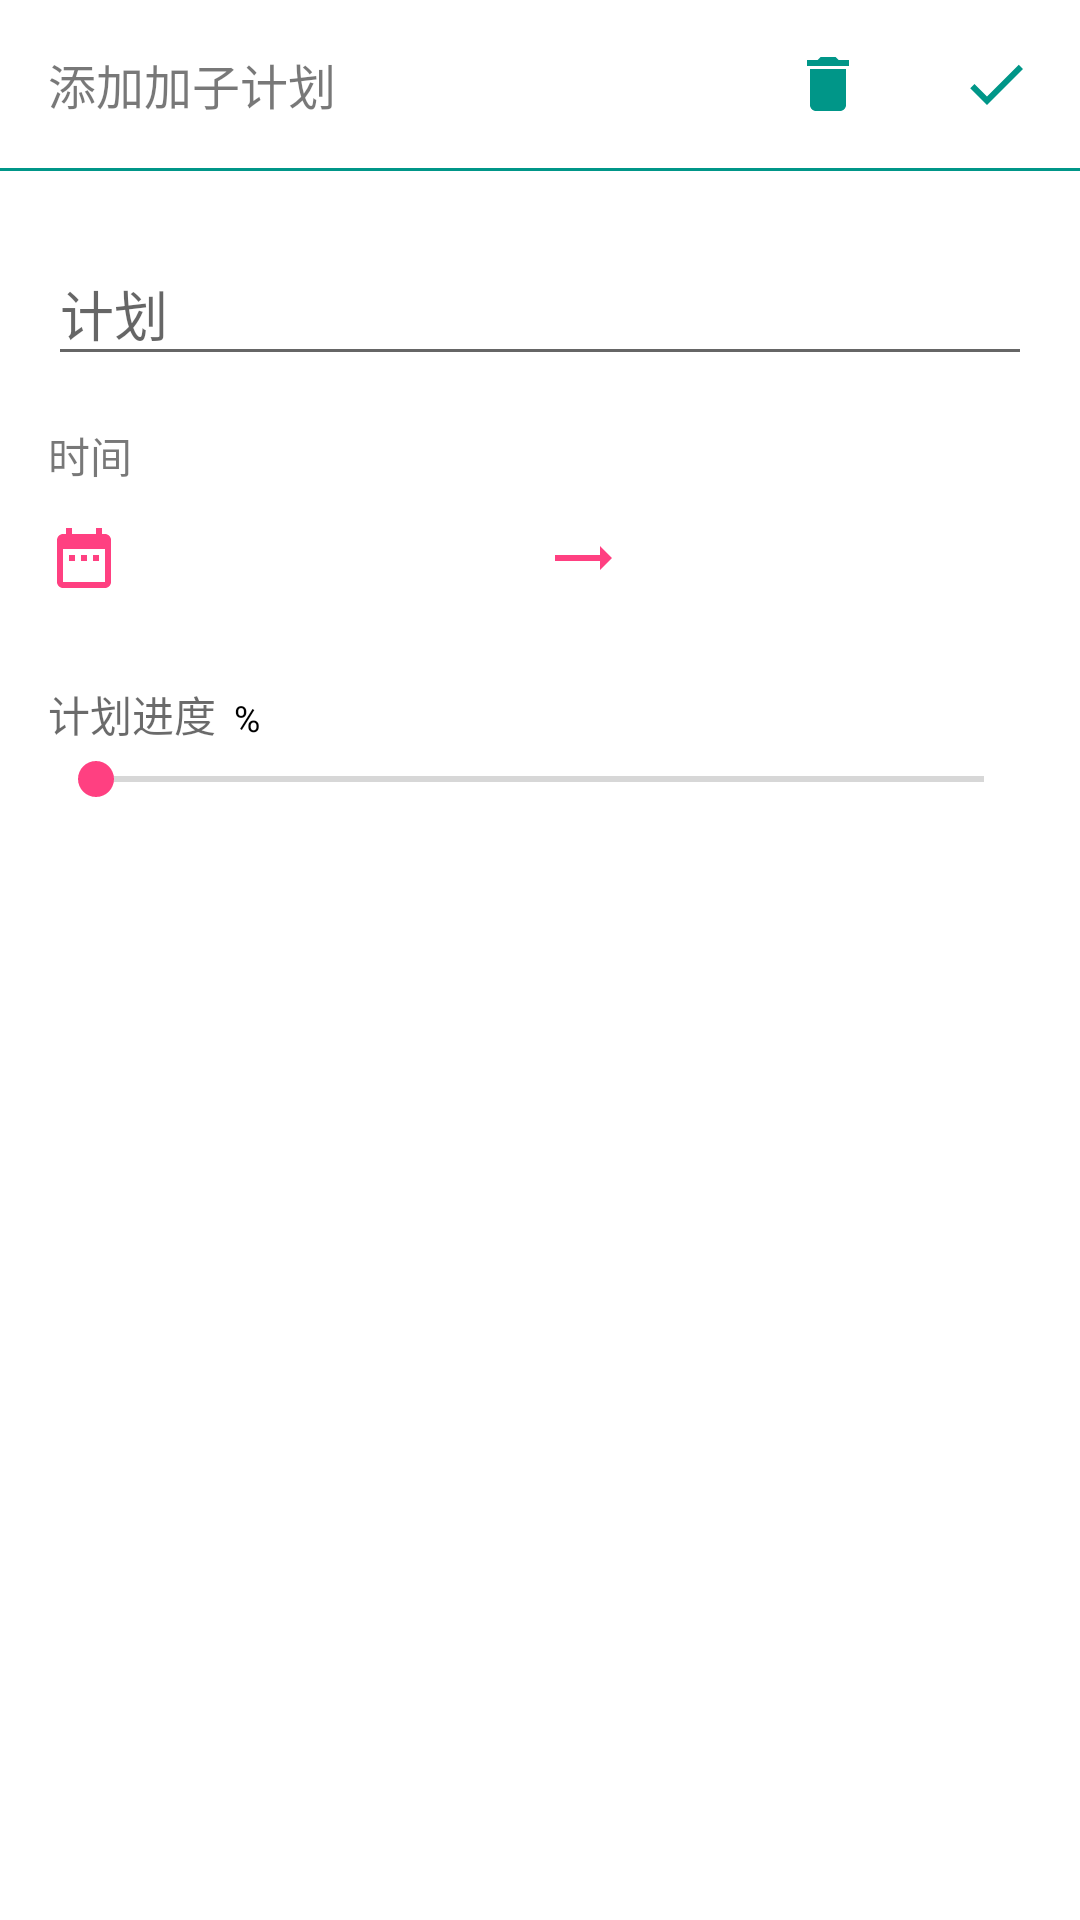

Produce the Android XML layout that renders to this screen, including the resource entries it uses.
<!-- AndroidManifest.xml: application theme AppTheme -->
<!-- res/layout/addplan_pop_window.xml -->
<?xml version="1.0" encoding="utf-8"?>
<LinearLayout xmlns:android="http://schemas.android.com/apk/res/android"
    android:orientation="vertical"
    android:layout_width="match_parent"
    android:layout_height="match_parent"
    android:background="#FFFFFF">
   
    
    <RelativeLayout
        android:layout_width="match_parent"
        android:layout_height="wrap_content">
        <TextView
            android:layout_width="wrap_content"
            android:layout_height="wrap_content"
            android:textColor="@color/secondfont"
            android:layout_marginLeft="@dimen/size_16dp"
            android:layout_centerVertical="true"
            android:textSize="@dimen/size_16sp"
            android:text="@string/subplan_add"/>
        <LinearLayout
            android:id="@+id/add_sub_plan_done"
            android:layout_alignParentRight="true"
            android:clickable="true"
            android:background="?android:attr/selectableItemBackgroundBorderless"
            android:layout_width="wrap_content"
            android:layout_height="wrap_content">
        <ImageView
            android:layout_width="wrap_content"
            android:layout_height="wrap_content"
            android:layout_gravity="center"
            android:src="@drawable/ic_done_24dp"
            android:layout_margin="@dimen/size_16dp" />
        </LinearLayout>

        <LinearLayout
            android:id="@+id/delete_sub_plan"
            android:layout_toLeftOf="@id/add_sub_plan_done"
            android:clickable="true"
            android:background="?android:attr/selectableItemBackgroundBorderless"
            android:layout_width="wrap_content"
            android:layout_height="wrap_content">
            <ImageView
                android:layout_width="wrap_content"
                android:layout_height="wrap_content"
                android:layout_gravity="center"
                android:src="@drawable/ic_delete_24dp"
                android:layout_margin="@dimen/size_16dp" />
        </LinearLayout>
    </RelativeLayout>
    <View
        android:layout_width="match_parent"
        android:layout_height="1dp"
        android:background="@color/blue_green"/>

    
    <android.support.design.widget.TextInputLayout
        android:id="@+id/subplan_content_layout"
        android:baselineAligned="false"
        android:layout_marginLeft="@dimen/size_16dp"
        android:layout_marginTop="@dimen/size_16dp"
        android:layout_marginRight="@dimen/size_16dp"
        android:layout_gravity="center_vertical"
        android:layout_width="match_parent"
        android:layout_height="wrap_content">
        <EditText
            android:id="@+id/subplan_content"
            android:hint="@string/plan"
            android:imeOptions=""
            android:textColor="@color/black"
            android:layout_width="match_parent"
            android:layout_height="wrap_content" />
    </android.support.design.widget.TextInputLayout>
    <TextView
        android:id="@+id/title_bottom"
        android:layout_width="30dp"
        android:layout_height="30dp"
        android:visibility="gone" />
    
    <LinearLayout
        android:id="@+id/add_subplan_timeshow"
        android:layout_width="match_parent"
        android:layout_height="wrap_content"
        android:layout_marginLeft="@dimen/size_16dp"
        android:layout_marginRight="@dimen/size_16dp"
        android:layout_marginTop="@dimen/size_16dp"
        android:orientation="vertical">
        
        <TextView
            android:id="@+id/subplan_datetext"
            android:layout_width="wrap_content"
            android:layout_height="wrap_content"
            android:textColor="@color/secondfont"
            android:text="@string/plan_date_range"/>
        <LinearLayout
            android:layout_width="match_parent"
            android:layout_height="wrap_content"
            android:orientation="horizontal"
            android:gravity="center_vertical">
            <ImageView
                android:layout_width="wrap_content"
                android:layout_height="wrap_content"
                android:src="@drawable/ic_date_range"
                android:layout_marginRight="4dp"/>
            
            <RelativeLayout
                android:layout_width="wrap_content"
                android:layout_height="wrap_content"
                android:layout_weight="1">
                <TextView
                    android:id="@+id/subplan_starttime"
                    android:layout_centerVertical="true"
                    android:layout_width="match_parent"
                    android:layout_height="wrap_content"
                    android:textColor="@color/black"
                    android:textSize="@dimen/size_18dp"
                    android:gravity="center"
                    android:paddingBottom="12dp"
                    android:paddingTop="12dp"/>
       
            </RelativeLayout>

            <ImageView
                android:layout_width="wrap_content"
                android:layout_height="wrap_content"
                android:layout_gravity="center_vertical"
                android:src="@drawable/ic_right_arrow"
                android:layout_marginRight="@dimen/size_8dp"
                android:layout_marginLeft="@dimen/size_8dp"/>

            
            <RelativeLayout
                android:layout_width="match_parent"
                android:layout_height="wrap_content"
                android:layout_weight="1">
                <TextView
                    android:id="@+id/subplan_endtime"
                    android:layout_centerVertical="true"
                    android:layout_width="match_parent"
                    android:layout_height="wrap_content"
                    android:textColor="@color/black"
                    android:textSize="@dimen/size_18dp"
                    android:gravity="center"
                    android:paddingBottom="12dp"
                    android:paddingTop="12dp"/>
                
            </RelativeLayout>
        </LinearLayout>
    </LinearLayout>

    
    <LinearLayout
        android:id="@+id/show_time_weightlayout"
        android:layout_width="match_parent"
        android:layout_height="wrap_content"
        android:layout_marginTop="@dimen/size_8dp"
        android:layout_marginLeft="@dimen/size_16dp"
        android:layout_marginRight="@dimen/size_16dp"
        android:layout_marginBottom="@dimen/size_32dp"
        android:orientation="vertical">
        <LinearLayout
            android:layout_width="match_parent"
            android:layout_height="wrap_content"
            android:orientation="horizontal">

            <TextView
                android:layout_width="wrap_content"
                android:layout_height="wrap_content"
                android:text="@string/plan_progress_display1"
                android:textColor="@color/fontblack"/>
            <TextView
                android:id="@+id/subplan_detail_progress"
                android:layout_width="wrap_content"
                android:layout_height="wrap_content"
                android:textSize="@dimen/size_24sp"
                android:textColor="@color/colorAccent"/>
            <TextView
                android:layout_width="wrap_content"
                android:layout_height="wrap_content"
                android:textSize="@dimen/size_12sp"
                android:textColor="@color/black"
                android:text="%"/>
        </LinearLayout>

        <android.support.v7.widget.AppCompatSeekBar
            android:id="@+id/subplan_progress_seekbar"
            android:layout_width="match_parent"
            android:layout_height="wrap_content" />
    </LinearLayout>
</LinearLayout>
<!-- resources referenced by this layout -->
<resources>
  <color name="black">#000</color>
  <color name="blue_green">#009688</color>
  <color name="colorAccent">#FF4081</color>
  <color name="fontblack">#95000000</color>
  <color name="gray_font">#737373</color>
  <color name="secondfont">#87000000</color>
  <dimen name="size_0.5dp">0.5dp</dimen>
  <dimen name="size_12sp">12sp</dimen>
  <dimen name="size_16dp">16dp</dimen>
  <dimen name="size_16sp">16sp</dimen>
  <dimen name="size_18dp">18dp</dimen>
  <dimen name="size_24sp">24sp</dimen>
  <dimen name="size_32dp">32dp</dimen>
  <dimen name="size_8dp">8dp</dimen>
  <!-- drawable ic_date_range (drawable) -->
  <?xml version="1.0" encoding="utf-8"?>
  <vector xmlns:android="http://schemas.android.com/apk/res/android"
      android:width="24dp"
      android:height="24dp"
      android:viewportWidth="24"
      android:viewportHeight="24">
  
      <path
          android:fillColor="@color/colorAccent"
          android:pathData="M9 11H7v2h2v-2zm4 0h-2v2h2v-2zm4 0h-2v2h2v-2zm2-7h-1V2h-2v2H8V2H6v2H5c-1.11
  0-1.99 .9 -1.99 2L3 20c0 1.1 .89 2 2 2h14c1.1 0 2-.9 2-2V6c0-1.1-.9-2-2-2zm0
  16H5V9h14v11z" />
      <path
          android:pathData="M0 0h24v24H0z" />
  </vector>
  <!-- drawable ic_delete_24dp (drawable) -->
  <vector xmlns:android="http://schemas.android.com/apk/res/android"
          android:width="24dp"
          android:height="24dp"
          android:viewportWidth="24.0"
          android:viewportHeight="24.0">
      <path
          android:fillColor="@color/blue_green"
          android:pathData="M6,19c0,1.1 0.9,2 2,2h8c1.1,0 2,-0.9 2,-2V7H6v12zM19,4h-3.5l-1,-1h-5l-1,1H5v2h14V4z"/>
  </vector>
  <!-- drawable ic_done_24dp (drawable) -->
  <vector xmlns:android="http://schemas.android.com/apk/res/android"
          android:width="24dp"
          android:height="24dp"
          android:viewportWidth="24.0"
          android:viewportHeight="24.0">
      <path
          android:fillColor="@color/blue_green"
          android:pathData="M9,16.17L4.83,12l-1.42,1.41L9,19 21,7l-1.41,-1.41z"/>
  </vector>
  <!-- drawable ic_right_arrow (drawable) -->
  <?xml version="1.0" encoding="utf-8"?>
  <vector xmlns:android="http://schemas.android.com/apk/res/android"
      android:width="24dp"
      android:height="24dp"
      android:viewportWidth="24"
      android:viewportHeight="24">
  
      <path
          android:fillColor="@color/colorAccent"
          android:pathData="M22 12l-4-4v3H3v2h15v3z" />
      <path
          android:pathData="M0 0h24v24H0z" />
  </vector>
  <string name="plan">计划</string>
  <string name="plan_date_range">时间</string>
  <string name="plan_progress_display1">计划进度  </string>
  <string name="subplan_add">添加加子计划</string>
  <style name="AppTheme" parent="Theme.AppCompat.Light.DarkActionBar">
          
          <item name="colorPrimary">@color/colorPrimary</item>
          <item name="colorPrimaryDark">@color/colorPrimaryDark</item>
          <item name="colorAccent">@color/colorAccent</item>
          <item name="android:windowContentOverlay">@null</item>
  
          <item name="android:windowContentTransitions">true</item>
  
      </style>
  <color name="colorPrimary">#37474f</color>
  <color name="colorPrimaryDark">#263238</color>
</resources>
